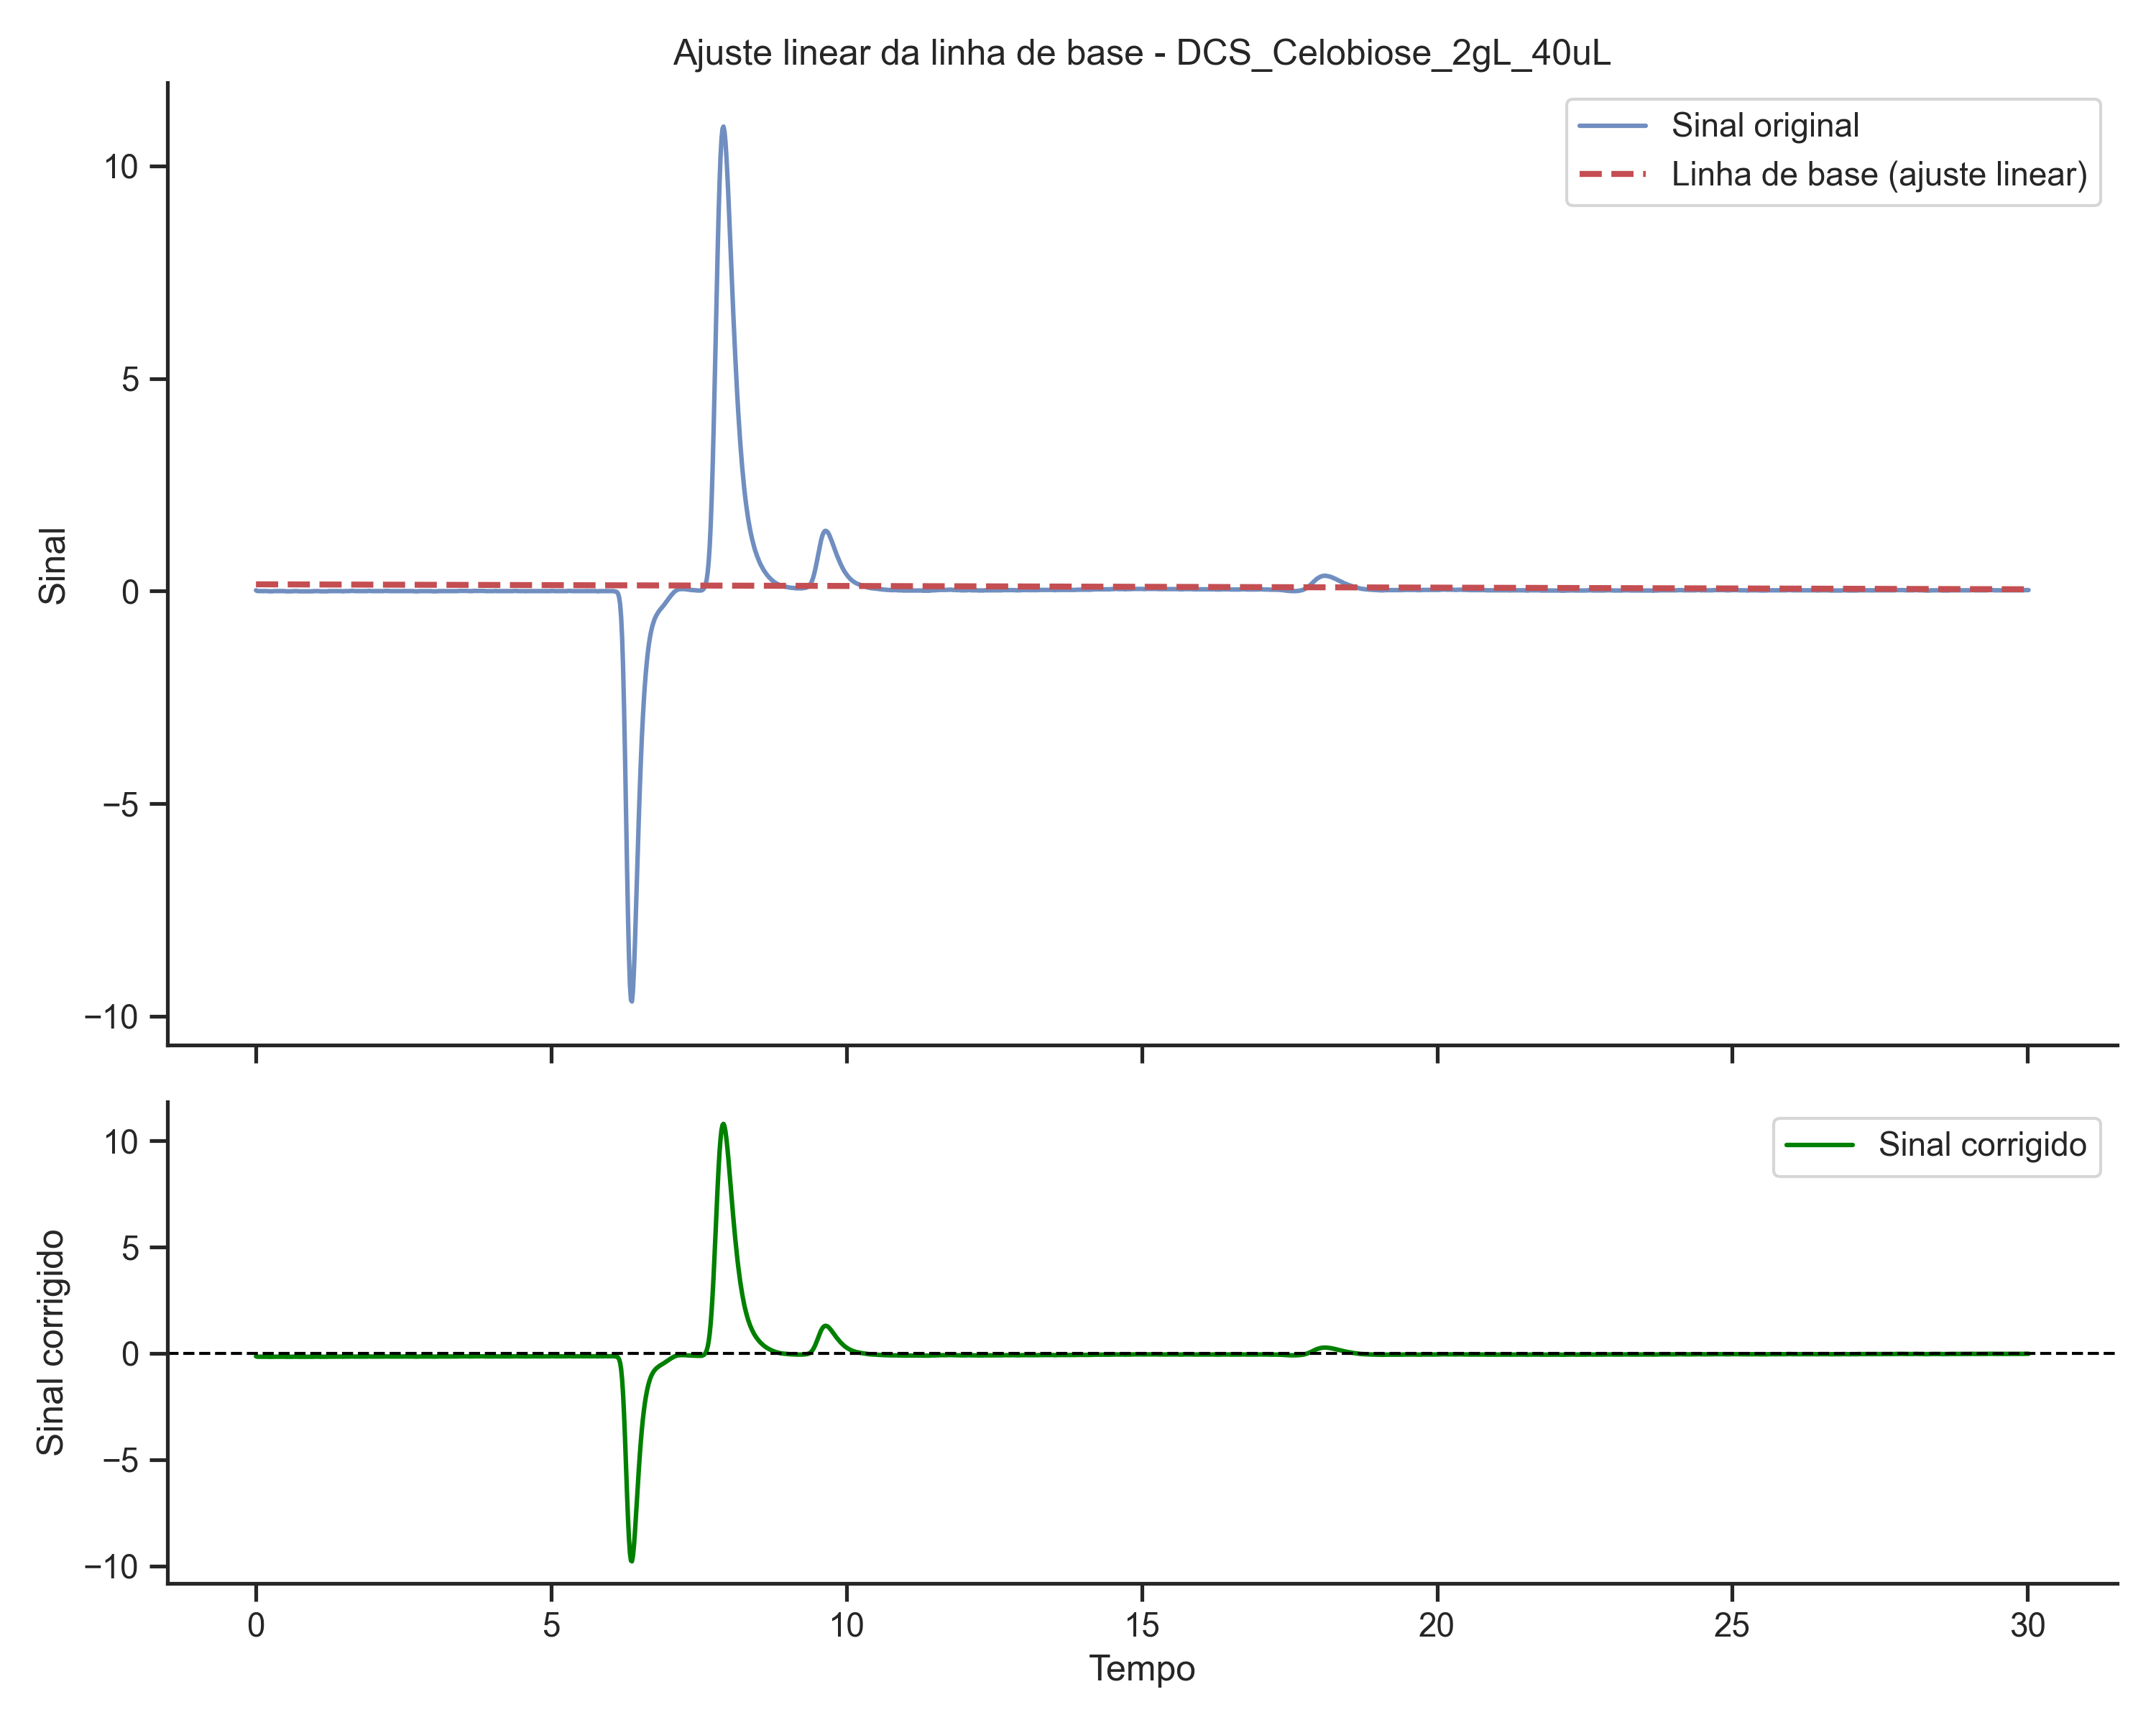

The table this chart was drawn from, first rows:
time, signal
0.0, -0.141
0.01667, -0.1549
0.03333, -0.1596
0.05, -0.1595
0.06667, -0.1594
0.08333, -0.1594
0.1, -0.1593
0.1167, -0.1592
0.1333, -0.1592
0.15, -0.1591
0.1667, -0.159
0.1833, -0.159
0.2, -0.1589
0.2167, -0.1635
0.2333, -0.1635
0.25, -0.1634
0.2667, -0.1633
0.2833, -0.1633
0.3, -0.1585
0.3167, -0.1585
0.3333, -0.1584
0.35, -0.1583
0.3667, -0.1583
0.3833, -0.1582
0.4, -0.1581
0.4167, -0.1581
0.4333, -0.158
0.45, -0.1579
0.4667, -0.1579
0.4833, -0.1578
0.5, -0.1624
0.5167, -0.1624
0.5333, -0.1623
0.55, -0.1622
0.5667, -0.1622
0.5833, -0.1621
0.6, -0.162
0.6167, -0.162
0.6333, -0.1572
0.65, -0.1572
0.6667, -0.1571
0.6833, -0.157
0.7, -0.157
0.7167, -0.1616
0.7333, -0.1615
0.75, -0.1615
0.7667, -0.1614
0.7833, -0.1613
0.8, -0.1613
0.8167, -0.1612
0.8333, -0.1611
0.85, -0.1611
0.8667, -0.161
0.8833, -0.1609
0.9, -0.1609
0.9167, -0.1608
0.9333, -0.1607
0.95, -0.1607
0.9667, -0.1606
0.9833, -0.1559
... 1,742 more rows
